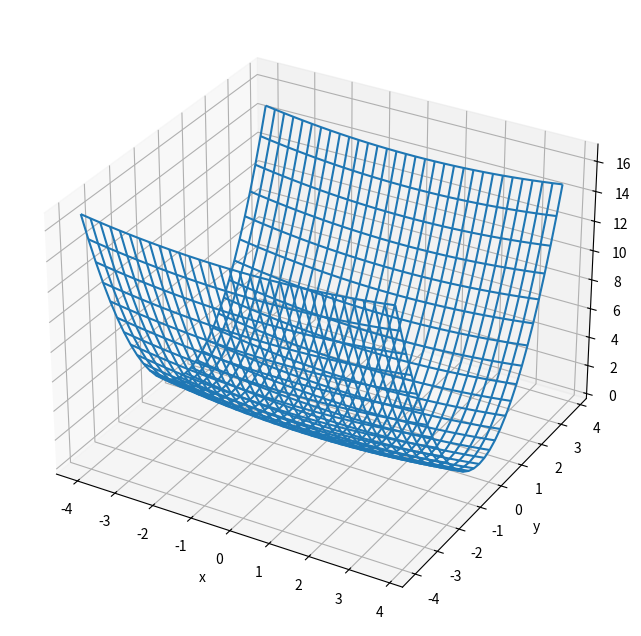
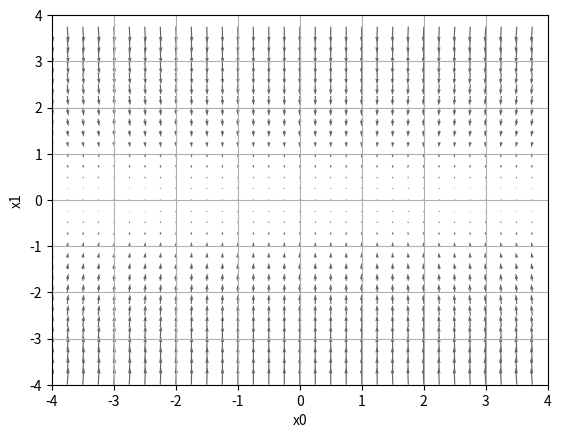
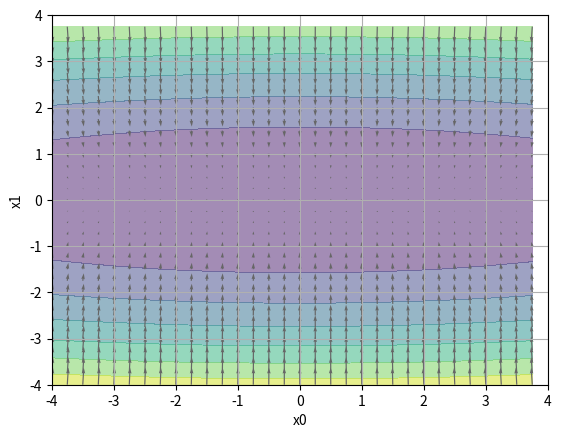
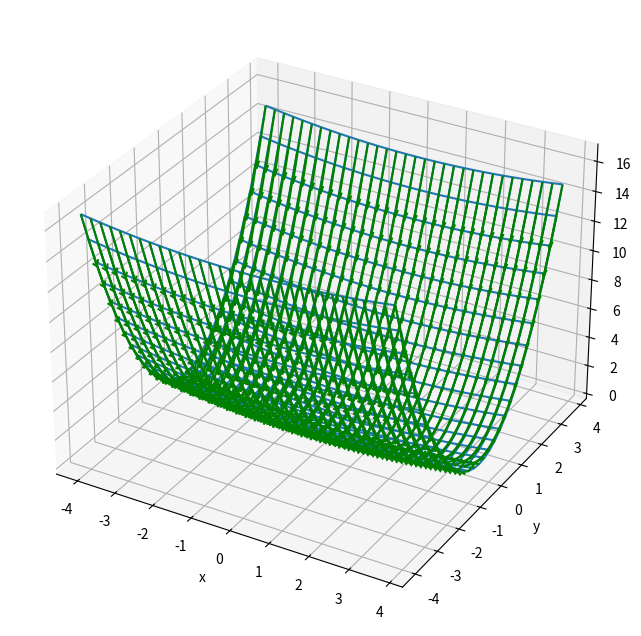

Write the Python code that produced these figures, in order. (Note: this script raises an exception after producing the figures.)
import numpy as np
import matplotlib.pylab as plt

# x0, x1 を -4 ～ +4 まで0.25刻み
x = np.arange(-4, 4, 0.25)
y = np.arange(-4, 4, 0.25)

# 格子点（X, Y）
X, Y = np.meshgrid(x, y)

# 格、格子点でのZ
Z = X**2 / 20.0 + Y**2

# ワイヤーフレーム図を作成
fig = plt.figure(figsize=(8, 8)) # 図の設定
ax = fig.add_subplot(projection='3d') # 3D用の設定
ax.plot_wireframe(X, Y, Z) # ワイヤーフレーム図
ax.set_xlabel('x') # x軸ラベル
ax.set_ylabel('y') # y軸ラベル
ax.set_zlabel('z') # z軸ラベル
plt.show()

# cf.http://d.hatena.ne.jp/white_wheels/20100327/p3
import numpy as np
import matplotlib.pylab as plt
from mpl_toolkits.mplot3d import Axes3D

# 偏微分（勾配を返す）
def numerical_gradient(f, X):
    h = 1e-4  # 0.0001
    
    # 要素の値が0の同じ形式のn行２列の行列
    grad1 = np.zeros_like(X)
        
    for idx1, x in enumerate(X):
        
        # 要素の値が0の同じ形式の２列のベクトル
        grad2 = np.zeros_like(x)
        
        for idx2 in range(x.size):
            tmp_val = x[idx2]
            
            x[idx2] = float(tmp_val) + h
            fxh1 = f(x)  # f(x+h)
            
            x[idx2] = tmp_val - h 
            fxh2 = f(x)  # f(x-h)
            
            grad2[idx2] = (fxh1 - fxh2) / (2*h)
            x[idx2] = tmp_val  # 値を元に戻す
        
        grad1[idx1] = grad2
        
    return grad1

# 偏微分対象の関数（曲面）
def function_3(x):
    return x[0]**2 / 20.0 + x[1]**2

# 曲面の格子点での勾配を計算
# 格子点をベクトル化して
_X = X.flatten()
_Y = Y.flatten()
# n行２列の全ペアにして（.Tは転置を意味）
koushiten = np.array([_X, _Y]).T
# 格子点での勾配を返す（.Tは転置を意味）
grad = numerical_gradient(function_3, koushiten).T

# 図示 
plt.figure()
# ベクトル場を表示
plt.quiver(_X, _Y, -grad[0], -grad[1],  angles="xy",color="#666666")
# 範囲
plt.xlim([-4, 4])
plt.ylim([-4, 4])
# 凡例
plt.xlabel('x0')
plt.ylabel('x1')

plt.grid()
plt.draw()
plt.show()

# 図示 
plt.figure()

# 等高線を表示 --------------------
plt.contourf(X, Y, Z, alpha=0.5)
# ---------------------------------

# ベクトル場を表示
plt.quiver(_X, _Y, -grad[0], -grad[1],  angles="xy",color="#666666")

# 範囲
plt.xlim([-4, 4])
plt.ylim([-4, 4])
# 凡例
plt.xlabel('x0')
plt.ylabel('x1')

plt.grid()
plt.draw()
plt.show()

# 格子点のX、Y軸方向の勾配
dX = grad[0, :].reshape(X.shape)
dY = grad[1, :].reshape(Y.shape)

# Z軸方向の勾配を計算
W = np.sqrt(dX**2 + dY**2)

fig = plt.figure(figsize=(8, 8)) # 図の設定
ax = fig.add_subplot(projection='3d') # 3D用の設定

# 曲面
ax.plot_wireframe(X, Y, Z) # ワイヤーフレーム図
# 勾配
ax.quiver(X, Y, Z, -dX/W, -dY/W, -W, 
          color='green', pivot='tail', arrow_length_ratio=0.1, length=0.5, label='grad') 

ax.set_xlabel('x') # x軸ラベル
ax.set_ylabel('y') # y軸ラベル
ax.set_zlabel('z') # z軸ラベル
plt.show()

import sys, os
sys.path.append(os.pardir)  # 親ディレクトリのファイルをインポートするための設定
import numpy as np
import matplotlib.pyplot as plt
from collections import OrderedDict
from kasago.common.optimizer import *

# 曲面
def f(x, y):
    return x**2 / 20.0 + y**2

# 勾配（微分）
def df(x, y):
    return x / 10.0, 2.0*y

# 開始点
init_pos = (-7.0, 2.0)

# 現在地
params = {}
params['x'], params['y'] = init_pos[0], init_pos[1]

# 勾配
grads = {}
grads['x'], grads['y'] = 0, 0

# 勾配降下法のアルゴリズム
optimizers = OrderedDict()
optimizers["SGD"] = SGD(lr=0.95)
optimizers["Momentum"] = Momentum(lr=0.1)
optimizers["AdaGrad"] = AdaGrad(lr=1.5)
optimizers["Adam"] = Adam(lr=0.3)

# 表のサイズなど
plt.figure(figsize=(8, 8))
plt.subplots_adjust(wspace=0.3, hspace=0.3)

# アルゴリズムを試す
idx = 1
for key in optimizers:
    optimizer = optimizers[key]
    x_history = []
    y_history = []
    params['x'], params['y'] = init_pos[0], init_pos[1]
    
    # 勾配降下
    for i in range(30):
        x_history.append(params['x'])
        y_history.append(params['y'])
        
        # 勾配
        grads['x'], grads['y'] = df(params['x'], params['y'])
        # 指定のアルゴリズムで（勾配降下
        optimizer.update(params, grads)

    # x, y を -10, -5 ～ 10, 5 まで0.01刻み
    x = np.arange(-10, 10, 0.01)
    y = np.arange(-5, 5, 0.01)
    
    # 格子点（X, Y）
    X, Y = np.meshgrid(x, y) 
    # 格、格子点でのZ
    Z = f(X, Y)
    
    # for simple contour line  
    mask = Z > 7
    Z[mask] = 0
    
    # plot 
    plt.subplot(2, 2, idx)
    idx += 1
    plt.plot(x_history, y_history, 'o-', color="red")
    plt.contour(X, Y, Z)
    plt.ylim(-6, 6)
    plt.xlim(-10, 10)
    plt.plot(0, 0, '+')
    #colorbar()
    #spring()
    plt.title(key)
    plt.xlabel("x")
    plt.ylabel("y")
    
plt.show()

import os, sys
sys.path.append(os.pardir)  # 親ディレクトリのファイルをインポートするための設定
import matplotlib.pyplot as plt
from kasago.dataset.mnist import load_mnist
from kasago.common.util import smooth_curve
from kasago.common.multi_layer_net import MultiLayerNet
from kasago.common.optimizer import *

# 0:MNISTデータの読み込み==========
(x_train, t_train), (x_test, t_test) = load_mnist(normalize=True)

# パイパーパラメタ
train_size = x_train.shape[0]
batch_size = 128
max_iterations = 2000
# アルゴリズム設定
optimizers = {}
optimizers['SGD'] = SGD()
optimizers['Momentum'] = Momentum()
optimizers['AdaGrad'] = AdaGrad()
optimizers['Adam'] = Adam()
#optimizers['RMSprop'] = RMSprop()

# 1:実験の設定==========

# モデルのリスト
networks = {}

# 損失の履歴
train_loss = {}

# アルゴリズム毎に異なるモデルを生成
for key in optimizers.keys():
    networks[key] = MultiLayerNet(
        input_size=784,                        # 入力は28*28
        hidden_size_list=[100, 100, 100, 100], # 中間層は100
        output_size=10)                        # 出力は10クラス分類
    train_loss[key] = []                       # 損失の履歴

# 2:訓練の開始==========
# max_iterations回繰り返す。
for i in range(max_iterations):
    # train_sizeからbatch_size抜くインデックス
    batch_mask = np.random.choice(train_size, batch_size)
    # インデックスでXとYのバッチの訓練データを抜く
    x_batch = x_train[batch_mask]
    t_batch = t_train[batch_mask]
    
    # モデル毎に（アルゴリズムを替え）繰り返す。
    for key in optimizers.keys():
        # 勾配を求めて
        grads = networks[key].gradient(x_batch, t_batch)
        # アルゴリズムで更新
        optimizers[key].update(networks[key].params, grads)
        # 更新後の損失を求めて
        loss = networks[key].loss(x_batch, t_batch)
        # 損失の履歴に格納
        train_loss[key].append(loss)
        
    # 100回毎にアルゴリズム毎の損失を表示
    if i % 100 == 0:
        print( "===========" + "iteration:" + str(i) + "===========")
        for key in optimizers.keys():
            loss = networks[key].loss(x_batch, t_batch)
            print(key + ":" + str(loss))

# 3.損失の履歴をグラフ描画==========
markers = {"SGD": "o", "Momentum": "x", "AdaGrad": "s", "Adam": "D"}
x = np.arange(max_iterations)
for key in optimizers.keys():
    plt.plot(x, smooth_curve(train_loss[key]), marker=markers[key], markevery=100, label=key)
plt.xlabel("iterations")
plt.ylabel("loss")
plt.ylim(0, 1)
plt.legend()
plt.show()

import numpy as np
import matplotlib.pyplot as plt

# 活性化関数
## sigmoid
def sigmoid(x):
    return 1 / (1 + np.exp(-x))
## tanh
def tanh(x):
    return np.tanh(x)
## ReLU
def ReLU(x):
    return np.maximum(0, x)

def activation_histogram(hidden_layer_size, activation_func, x, w, hight=7000, width=1):
    # ここにアクティベーションの結果を格納する
    activations = {}  

    # 層の数だけアクティベーション
    for i in range(hidden_layer_size):
        # 前層の出力を取り出す。
        if i != 0:
            x = activations[i-1]
        # 全結合
        a = np.dot(x, w)
        # 活性化関数
        z = activation_func(a)
        # 出力の保存
        activations[i] = z

    # ヒストグラムを描画
    for i, a in activations.items():
        plt.subplot(1, len(activations), i+1)
        plt.title(str(i+1) + "-layer")
        if i != 0: plt.yticks([], [])
        plt.ylim(0, hight)
        plt.xlim(0, width)
        plt.hist(a.flatten(), 30, range=(0,1))
        
    # ヒストグラムを表示
    plt.show()

hidden_layer_size = 5 # 隠れ層の数
node_num = 100        # 層のノード数

# 1000行node_num列の正規分布の乱数
input_data = np.random.randn(1000, node_num)  

# 活性化関数
activation_func = sigmoid
# 重みの初期値
w = np.random.randn(node_num, node_num) * 1

activation_histogram(hidden_layer_size, activation_func, input_data, w)

# 活性化関数
activation_func = sigmoid
# 重みの初期値
w = np.random.randn(node_num, node_num) * 0.01

activation_histogram(hidden_layer_size, activation_func, input_data, w)

# 活性化関数
activation_func = sigmoid
# 重みの初期値
w = np.random.randn(node_num, node_num) * np.sqrt(1.0 / node_num)

activation_histogram(hidden_layer_size, activation_func, input_data, w)

# 活性化関数
activation_func = tanh
# 重みの初期値
w = np.random.randn(node_num, node_num) * 1

activation_histogram(hidden_layer_size, activation_func, input_data, w)

# 活性化関数
activation_func = tanh
# 重みの初期値
w = np.random.randn(node_num, node_num) * 0.01

activation_histogram(hidden_layer_size, activation_func, input_data, w)

# 活性化関数
activation_func = tanh
# 重みの初期値
w = np.random.randn(node_num, node_num) * np.sqrt(1.0 / node_num)

activation_histogram(hidden_layer_size, activation_func, input_data, w)

# 活性化関数
activation_func = ReLU
# 重みの初期値
w = np.random.randn(node_num, node_num) * 1

activation_histogram(hidden_layer_size, activation_func, input_data, w, 3000)

# 活性化関数
activation_func = ReLU
# 重みの初期値
w = np.random.randn(node_num, node_num) * 0.01

activation_histogram(hidden_layer_size, activation_func, input_data, w)

# 活性化関数
activation_func = ReLU
# 重みの初期値
w = np.random.randn(node_num, node_num) * np.sqrt(1.0 / node_num)

activation_histogram(hidden_layer_size, activation_func, input_data, w)

# 活性化関数
activation_func = ReLU
# 重みの初期値
w = np.random.randn(node_num, node_num) * np.sqrt(2.0 / node_num)

activation_histogram(hidden_layer_size, activation_func, input_data, w, 3000)

import os, sys
sys.path.append(os.pardir)  # 親ディレクトリのファイルをインポートするための設定
import numpy as np
import matplotlib.pyplot as plt
from kasago.dataset.mnist import load_mnist
from kasago.common.util import smooth_curve
from kasago.common.multi_layer_net import MultiLayerNet
from kasago.common.optimizer import SGD

# 0:MNISTデータの読み込み==========
(x_train, t_train), (x_test, t_test) = load_mnist(normalize=True)

# パイパーパラメタ
train_size = x_train.shape[0]
batch_size = 128
max_iterations = 2000
# 重み初期化方法の設定
weight_init_types = {'std=0.01': 0.01, 'Xavier': 'sigmoid', 'He': 'relu'}
optimizer = SGD(lr=0.01)

# 1:実験の設定==========

# モデルのリスト
networks = {}

# 損失の履歴
train_loss = {}

# 重み初期化方法の異なるモデルの生成
for key, weight_type in weight_init_types.items():
    networks[key] = MultiLayerNet(
        input_size=784,                        # 入力は28*28
        hidden_size_list=[100, 100, 100, 100], # 中間層は100
        output_size=10,                        # 出力は10クラス分類
        weight_init_std=weight_type)           # 重み初期化方法の設定
    train_loss[key] = []                       # 損失の履歴

# 2:訓練の開始==========
# max_iterations回繰り返す。
for i in range(max_iterations):
    # train_sizeからbatch_size抜くインデックス
    batch_mask = np.random.choice(train_size, batch_size)
    # インデックスでXとYのバッチの訓練データを抜く
    x_batch = x_train[batch_mask]
    t_batch = t_train[batch_mask]
    
    # 重み初期化方法の異なるモデル毎に繰り返す。
    for key in weight_init_types.keys():
        # 勾配を求めて
        grads = networks[key].gradient(x_batch, t_batch)
        # アルゴリズムで更新
        optimizer.update(networks[key].params, grads)
        # 更新後の損失を求めて
        loss = networks[key].loss(x_batch, t_batch)
        # 損失の履歴に格納
        train_loss[key].append(loss)
        
    # 100回毎にアルゴリズム毎の損失を表示
    if i % 100 == 0:
        print( "===========" + "iteration:" + str(i) + "===========")
        for key in weight_init_types.keys():
            loss = networks[key].loss(x_batch, t_batch)
            print(key + ":" + str(loss))
            
# 3.損失の履歴をグラフ描画==========
markers = {'std=0.01': 'o', 'Xavier': 's', 'He': 'D'}
x = np.arange(max_iterations)
for key in weight_init_types.keys():
    plt.plot(x, smooth_curve(train_loss[key]), marker=markers[key], markevery=100, label=key)
plt.xlabel("iterations")
plt.ylabel("loss")
plt.ylim(0, 2.5)
plt.legend()
plt.show()

import sys, os
sys.path.append(os.pardir)  # 親ディレクトリのファイルをインポートするための設定
from kasago.common.multi_layer_net_extend import MultiLayerNetExtend
from kasago.common.optimizer import SGD, Adam

def __train(weight_init_std, x_train, y_train):
    
    # 1:実験の設定（重み初期化方法の設定）==========

    # ハイパーパラメタ
    train_size = x_train.shape[0]
    batch_size = 100
    max_epochs = 20
    iter_per_epoch = max(train_size / batch_size, 1)
    learning_rate = 0.01
    optimizer = SGD(lr=learning_rate)

    # バッチ正規化の有無の異なるモデルの生成
    ## バッチ正規化ナシ
    network1 = MultiLayerNetExtend(
        input_size=784,
        hidden_size_list=[100, 100, 100, 100, 100],
        output_size=10,
        weight_init_std=weight_init_std)
    
    ## バッチ正規化アリ
    network2 = MultiLayerNetExtend(
        input_size=784,
        hidden_size_list=[100, 100, 100, 100, 100],
        output_size=10, 
        weight_init_std=weight_init_std,
        use_batchnorm=True)
    
    # acc履歴
    train_acc_list1 = []
    train_acc_list2 = []
    
    # 2:訓練の開始==========
    epoch_cnt = 0
    # max_iterationsじゃなくて1000000000回繰り返す。
    for i in range(1000000000):
        # train_sizeからbatch_size抜くインデックス
        batch_mask = np.random.choice(train_size, batch_size)
        # インデックスでXとYのバッチの訓練データを抜く
        x_batch = x_train[batch_mask]
        t_batch = t_train[batch_mask]
        
        # モデル毎に繰り返す。
        for _network in (network1, network2):
            # 勾配を求めて
            grads = _network.gradient(x_batch, t_batch)
            # アルゴリズムで更新
            optimizer.update(_network.params, grads)
            
        # エポック毎に
        if i % iter_per_epoch == 0:
            # ACCを求めて
            train_acc1 = network1.accuracy(x_train, t_train)
            train_acc2 = network2.accuracy(x_train, t_train)
            # ACC履歴に格納
            train_acc_list1.append(train_acc1)
            train_acc_list2.append(train_acc2)
            # ACCログ表示
            print("epoch:" + str(epoch_cnt)  + ", train acc1-2 : " + str(train_acc1) + " - " + str(train_acc2))
            # エポック超えたら完了
            epoch_cnt += 1
            if epoch_cnt >= max_epochs:
                break
                
    return train_acc_list1, train_acc_list2

import sys, os
sys.path.append(os.pardir)  # 親ディレクトリのファイルをインポートするための設定
import numpy as np
import matplotlib.pyplot as plt
from kasago.dataset.mnist import load_mnist

# 0:MNISTデータの読み込み==========
(x_train, t_train), (x_test, t_test) = load_mnist(normalize=True)

# 学習データを削減
x_train = x_train[:1000]
t_train = t_train[:1000]

# 重みの初期値のリスト（0-0.0001の対数スケールが等間隔の数値16個）
weight_scale_list = np.logspace(0, -4, num=16)

for i, w in enumerate(weight_scale_list):
    print("============== " + str(i+1) + "/16" + " ==============")

    # 1:実験の設定（重み初期化方法の設定）==========
    # 2:訓練の開始==========
    train_acc_list1, train_acc_list2 = __train(w, x_train, t_train)
    
    # 3.グラフの描画==========
    # subplot
    plt.subplot(4, 4, i+1)
    # タイトルに重みの初期値
    plt.title("W:" + str(w), fontsize=6)
    
    # x軸はエポックの意
    x = np.arange(len(train_acc_list1))

    if i == 15:
        # 凡例
        plt.plot(x, train_acc_list1, color='orange', linestyle = "--", label='Normal(without BatchNorm)', markevery=2)
        plt.plot(x, train_acc_list2, color='blue',                     label='Batch Normalization', markevery=2)
        
    else:
        # subplot
        plt.plot(x, train_acc_list1, color='orange', linestyle="--", markevery=2)
        plt.plot(x, train_acc_list2, color='blue',                   markevery=2)

    plt.ylim(0, 1.0)
    
    # 最左部にaccuracy、最下部にepochs
    if i % 4:
        plt.yticks([])
    else:
        plt.ylabel("accuracy")
    
    if i < 12:
        plt.xticks([])
    else:
        plt.xlabel("epochs")
        
plt.legend(loc='lower right')    
plt.show()

import os, sys
sys.path.append(os.pardir)  # 親ディレクトリのファイルをインポートするための設定
import numpy as np
import matplotlib.pyplot as plt
from kasago.dataset.mnist import load_mnist
from kasago.common.multi_layer_net import MultiLayerNet
from kasago.common.optimizer import SGD

# 0:MNISTデータの読み込み==========
(x_train, t_train), (x_test, t_test) = load_mnist(normalize=True)

# 過学習を再現するために、学習データを削減
x_train = x_train[:300]
t_train = t_train[:300]

# パイパーパラメタ
train_size = x_train.shape[0]
batch_size = 100
max_epochs = 201
iter_per_epoch = max(train_size / batch_size, 1)
learning_rate = 0.01
optimizer = SGD(lr=learning_rate)

# weight decay（荷重減衰）の設定 =======================
#weight_decay_lambda = 0 # weight decayを使用しない場合
weight_decay_lambda = 0.1
# ====================================================

# 1:実験の設定（重み初期化方法の設定）==========

# モデルの生成
network1 = MultiLayerNet(
    input_size=784,
    hidden_size_list=[100, 100, 100, 100, 100, 100],
    output_size=10)

network2 = MultiLayerNet(
    input_size=784,
    hidden_size_list=[100, 100, 100, 100, 100, 100],
    output_size=10,
    weight_decay_lambda=weight_decay_lambda)

# ACCの履歴
train_acc_list1 = []
test_acc_list1 = []
train_acc_list2 = []
test_acc_list2 = []

# 2:訓練の開始==========
epoch_cnt = 0
# max_iterationsじゃなくて1000000000回繰り返す。
for i in range(1000000000):
    # train_sizeからbatch_size抜くインデックス
    batch_mask = np.random.choice(train_size, batch_size)
    # インデックスでXとYのバッチの訓練データを抜く
    x_batch = x_train[batch_mask]
    t_batch = t_train[batch_mask]

    # 勾配を求めて
    grads1 = network1.gradient(x_batch, t_batch)
    grads2 = network2.gradient(x_batch, t_batch)
    # 勾配を求めて
    optimizer.update(network1.params, grads1)
    optimizer.update(network2.params, grads2)
    
    # エポック毎に
    if i % iter_per_epoch == 0:
        # ACCを求めて
        train_acc1 = network1.accuracy(x_train, t_train)
        test_acc1 = network1.accuracy(x_test, t_test)
        train_acc2 = network2.accuracy(x_train, t_train)
        test_acc2 = network2.accuracy(x_test, t_test)
        # ACC履歴に格納
        train_acc_list1.append(train_acc1)
        test_acc_list1.append(test_acc1)
        train_acc_list2.append(train_acc2)
        test_acc_list2.append(test_acc2)
        # ACCログ表示
        print("nw1 epoch:" + str(epoch_cnt) + ", train acc:" + str(train_acc1) + ", test acc:" + str(test_acc1))
        print("nw2 epoch:" + str(epoch_cnt) + ", train acc:" + str(train_acc2) + ", test acc:" + str(test_acc2))
        # エポック超えたら完了
        epoch_cnt += 1
        if epoch_cnt >= max_epochs:
            break

# 3.グラフの描画==========
markers = {'train': 'o', 'test': 's'}
x = np.arange(max_epochs)

# subplot
plt.subplot(1, 2, 1)
plt.plot(x, train_acc_list1, marker='o', label='train', markevery=10)
plt.plot(x, test_acc_list1, marker='s', label='test', markevery=10)
plt.xlabel("epochs")
plt.ylabel("accuracy")
plt.ylim(0, 1.0)
plt.subplot(1, 2, 2)
plt.plot(x, train_acc_list2, marker='o', label='train', markevery=10)
plt.plot(x, test_acc_list2, marker='s', label='test', markevery=10)
plt.xlabel("epochs")
#plt.ylabel("accuracy")
plt.ylim(0, 1.0)
plt.legend(loc='lower right')
plt.show()

import os, sys
sys.path.append(os.pardir)  # 親ディレクトリのファイルをインポートするための設定
import numpy as np
import matplotlib.pyplot as plt
from kasago.dataset.mnist import load_mnist
from kasago.common.multi_layer_net_extend import MultiLayerNetExtend
from kasago.common.trainer import Trainer

# 0:MNISTデータの読み込み==========
(x_train, t_train), (x_test, t_test) = load_mnist(normalize=True)

# 過学習を再現するために、学習データを削減
x_train = x_train[:300]
t_train = t_train[:300]

# パイパーパラメタ
# Dropuoutの有無、割り合いの設定 ========================
use_dropout = True  # Dropoutなしのときの場合はFalseに
dropout_ratio = 0.2
# ====================================================

# 1:実験の設定==========
network1 = MultiLayerNetExtend(
    input_size=784,
    hidden_size_list=[100, 100, 100, 100, 100, 100],
    output_size=10)

network2 = MultiLayerNetExtend(
    input_size=784,
    hidden_size_list=[100, 100, 100, 100, 100, 100],
    output_size=10,
    use_dropout=use_dropout,
    dropout_ration=dropout_ratio)

# なにやらTrainerなるクラスが使えるもよう。
trainer1 = Trainer(network1, x_train, t_train, x_test, t_test,
                  epochs=301, mini_batch_size=100,
                  optimizer='sgd', optimizer_param={'lr': 0.01}, verbose=True)

trainer2 = Trainer(network2, x_train, t_train, x_test, t_test,
                  epochs=301, mini_batch_size=100,
                  optimizer='sgd', optimizer_param={'lr': 0.01}, verbose=True)

# 2:訓練の開始==========
trainer1.train()
trainer2.train()

train_acc_list1, test_acc_list1 = trainer1.train_acc_list, trainer1.test_acc_list
train_acc_list2, test_acc_list2 = trainer2.train_acc_list, trainer2.test_acc_list

# グラフの描画==========
markers = {'train': 'o', 'test': 's'}
x = np.arange(len(train_acc_list1))

# subplot
plt.subplot(1, 2, 1)
plt.plot(x, train_acc_list1, marker='o', label='train', markevery=10)
plt.plot(x, test_acc_list1, marker='s', label='test', markevery=10)
plt.xlabel("epochs")
plt.ylabel("accuracy")
plt.ylim(0, 1.0)
plt.subplot(1, 2, 2)
plt.plot(x, train_acc_list2, marker='o', label='train', markevery=10)
plt.plot(x, test_acc_list2, marker='s', label='test', markevery=10)
plt.xlabel("epochs")
#plt.ylabel("accuracy")
plt.ylim(0, 1.0)
plt.legend(loc='lower right')
plt.show()

import sys, os
sys.path.append(os.pardir)  # 親ディレクトリのファイルをインポートするための設定
import numpy as np
import matplotlib.pyplot as plt
from kasago.dataset.mnist import load_mnist
from kasago.common.multi_layer_net import MultiLayerNet
from kasago.common.util import shuffle_dataset
from kasago.common.trainer import Trainer

# 0:MNISTデータの読み込み==========
(x_train, t_train), (x_test, t_test) = load_mnist(normalize=True)

# 高速化のため訓練データの削減
x_train = x_train[:500]
t_train = t_train[:500]

# 検証データの分離
validation_rate = 0.20
validation_num = int(x_train.shape[0] * validation_rate)
x_train, t_train = shuffle_dataset(x_train, t_train)
x_val = x_train[:validation_num]
t_val = t_train[:validation_num]
x_train = x_train[validation_num:]
t_train = t_train[validation_num:]

def __train(lr, weight_decay, epocs=50):
    
    # 1:実験の設定==========
    network = MultiLayerNet(
        input_size=784,
        hidden_size_list=[100, 100, 100, 100, 100, 100],
        output_size=10, weight_decay_lambda=weight_decay)
    
    # なにやらTrainerなるクラスが使えるもよう。
    # 検証データとは言うモノのIF上ではテストデータに指定する。
    trainer = Trainer(network, x_train, t_train, x_val, t_val,
                      epochs=epocs, mini_batch_size=100,
                      optimizer='sgd', optimizer_param={'lr': lr}, verbose=False)
    
    # 2:訓練の開始==========
    trainer.train()
    
    return trainer.test_acc_list, trainer.train_acc_list

# ハイパーパラメータのランダム探索======================================
results_val = {}
results_train = {}
optimization_trial = 100

# optimization_trial回繰り返す。
for _ in range(optimization_trial):
    # ハイパーパラメータの範囲を指定===============
    weight_decay = 10 ** np.random.uniform(-8, -4)
    lr = 10 ** np.random.uniform(-6, -2)
    # ================================================

    # 1:実験の設定（探索するハイパーパラメータを設定）==========
    # 2:訓練の開始==========
    val_acc_list, train_acc_list = __train(lr, weight_decay)
    # ACC履歴に格納
    key = "lr:" + str(lr) + ", weight decay:" + str(weight_decay)
    results_val[key] = val_acc_list
    results_train[key] = train_acc_list
    # ACCログ表示
    print("val acc:" + str(val_acc_list[-1]) + " | lr:" + str(lr) + ", weight decay:" + str(weight_decay))

# グラフの描画========================================================
print("=========== Hyper-Parameter Optimization Result ===========")
graph_draw_num = 20 # 上位20件表示
col_num = 5
row_num = int(np.ceil(graph_draw_num / col_num)) # 切り捨て

i = 0
for key, val_acc_list in sorted(results_val.items(), key=lambda x:x[1][-1], reverse=True):
    # 降順、lambdaは何をキーにsortするかで、keyに対応するACC履歴の末尾の値でソート
    print("Best-" + str(i+1) + "(val acc:" + str(val_acc_list[-1]) + ") | " + key)

    # subplot
    plt.subplot(row_num, col_num, i+1)
    plt.title("Best-" + str(i+1))
    plt.ylim(0.0, 1.0)
    if i % 5: plt.yticks([])
    plt.xticks([])
    x = np.arange(len(val_acc_list))
    plt.plot(x, val_acc_list)
    plt.plot(x, results_train[key], "--")
    
    i += 1
    if i >= graph_draw_num:
        break

plt.show()
